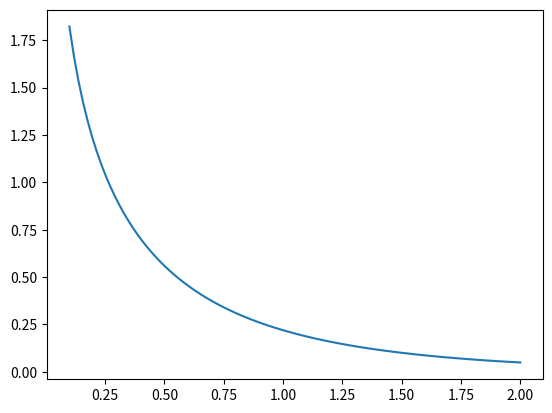

Here is the Python script that generated this plot:
from numpy import exp,linspace,inf
import matplotlib.pyplot as plt
from scipy.integrate import quad

#Creo la función
def f(t,x):
    return (1/t) * exp(-t)

#Escribo en un archivo el resultado que quad me da para la función
def escribir():
    file = open("datos.txt","w")

    #Creo un espacio en el límite estipulado con 100 puntos
    a = linspace(0.1,2,100)
    #resultados contendrá 100 resultados de la integral en el rango estipulado
    resultados = []
    for i in a:
        resultados.append(quad(f,i,inf,args=i)[0])

    #Escribo todos los resultados en el archivo en el formato estipulado
    for i in range(len(resultados)-1):
        file.write('Ie(x{}) '.format(i+1) + str(resultados[i]) + '\n')
    file.write('Ie(x100) ' + str(resultados[99]))

    file.close()

#Grafica los resultados que lee de un archivo de datos
def graficar():
    archivo = open("datos.txt","r")
    datos = []
    grafica = []
    a = linspace(0.1,2,100)
    
    #Separo el texto de los datos y me guardo los datos en una lista
    for fila in archivo:
        fila = [str(x) for x in fila.split()]
        fila.pop(0)
        datos.append(str(fila))
    
    #Guardo en la lista grafica los datos con el formato correcto
    for linea in datos:
        dato = ''
        for caracter in linea:
            if caracter != '[' and caracter != ']' and caracter != '\'':
                dato += caracter
        grafica.append(float(dato))

    #Grafico los datos y los guardo en la foto correspondiente
    
    plt.plot(a,grafica)
    plt.savefig("ej3.png")
    archivo.close()

escribir()
graficar()
